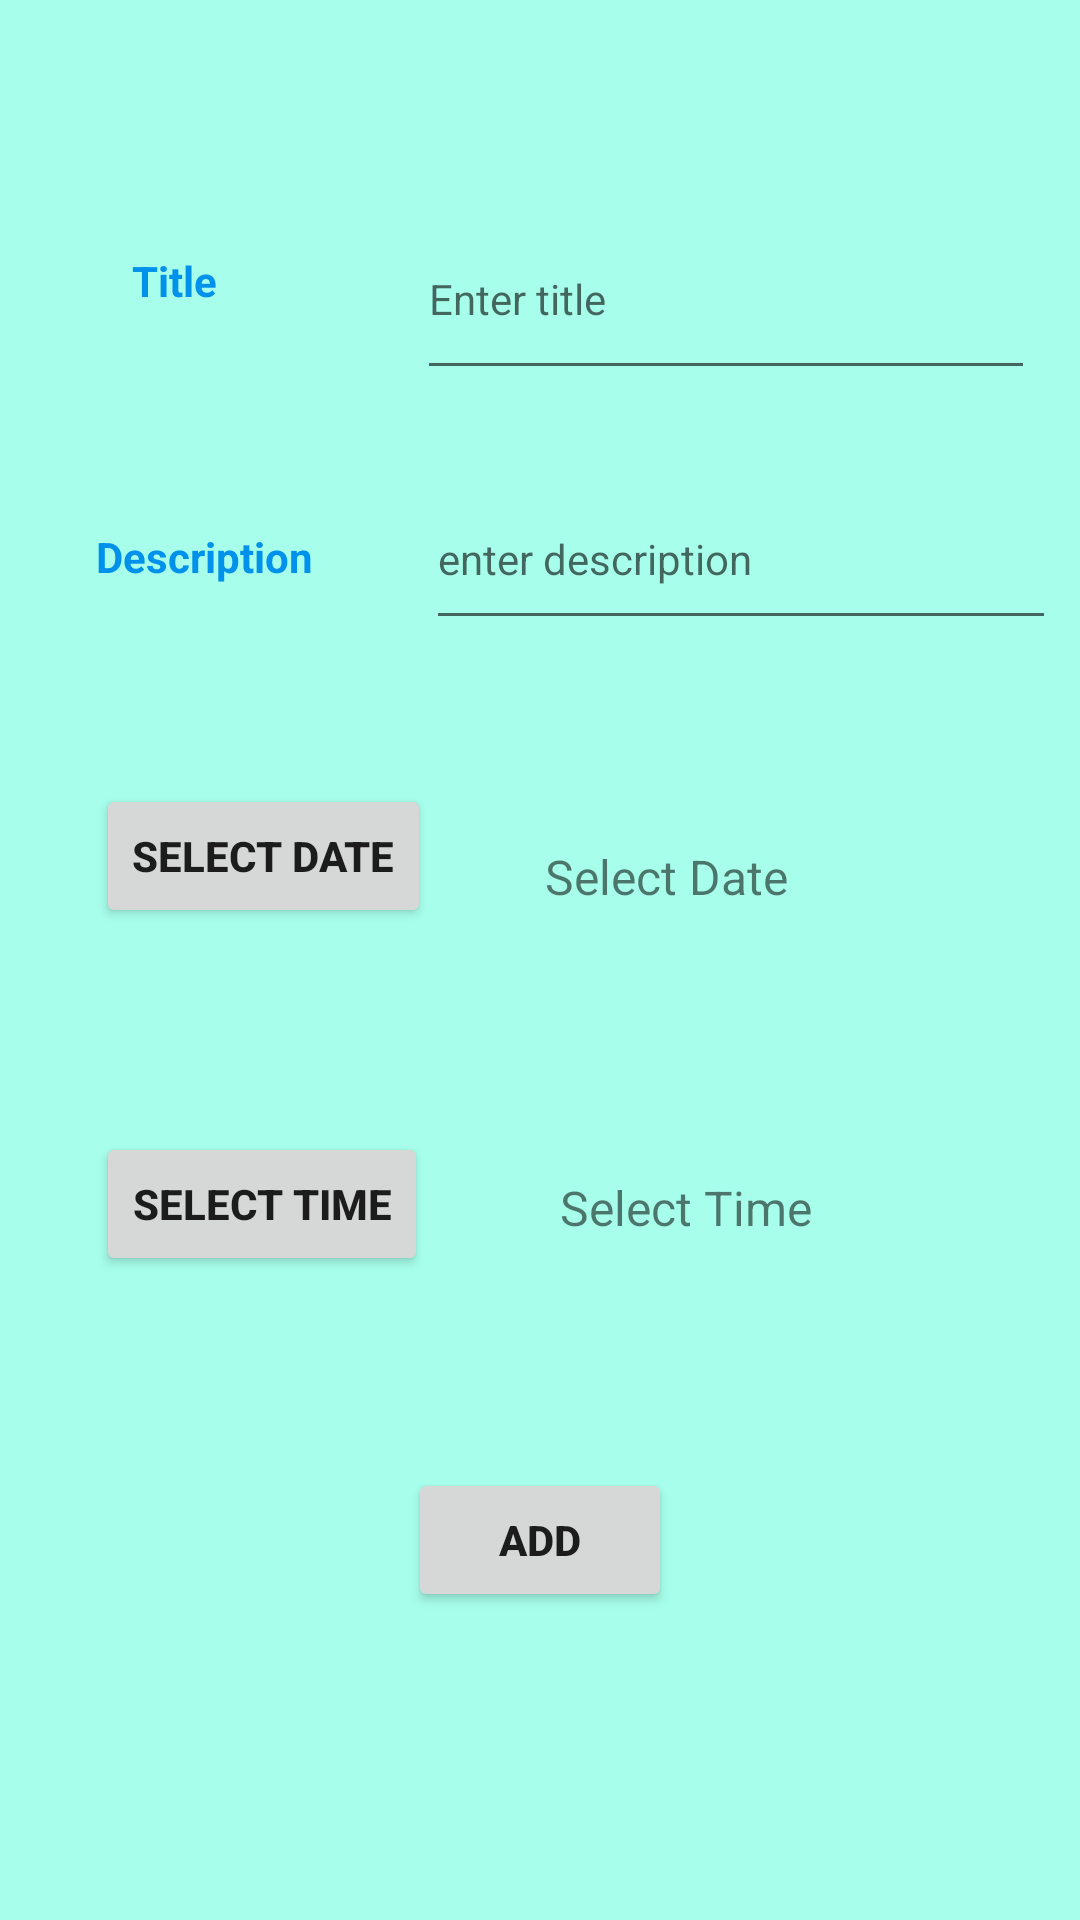

Layout XML and referenced resources for this Android screen:
<!-- AndroidManifest.xml: application theme Theme.Rem -->
<!-- res/layout/activity_add.xml -->
<?xml version="1.0" encoding="utf-8"?>
<androidx.constraintlayout.widget.ConstraintLayout xmlns:android="http://schemas.android.com/apk/res/android"
    xmlns:app="http://schemas.android.com/apk/res-auto"
    xmlns:tools="http://schemas.android.com/tools"
    android:layout_width="match_parent"
    android:layout_height="match_parent"
    android:background="#A7FFEB"
    tools:context=".AddActivity">

    <TextView
        android:id="@+id/textView2"
        android:layout_width="48dp"
        android:layout_height="28dp"
        android:layout_marginStart="44dp"
        android:layout_marginTop="84dp"
        android:text="Title"
        android:textColor="#0091EA"
        android:textSize="14sp"
        android:textStyle="bold"
        app:layout_constraintStart_toStartOf="parent"
        app:layout_constraintTop_toTopOf="parent" />

    <TextView
        android:id="@+id/textView3"
        android:layout_width="wrap_content"
        android:layout_height="wrap_content"
        android:layout_marginTop="64dp"
        android:text="Description"
        android:textColor="#0091EA"
        android:textSize="14sp"
        android:textStyle="bold"
        app:layout_constraintEnd_toEndOf="@+id/textView2"
        app:layout_constraintStart_toStartOf="@+id/textView2"
        app:layout_constraintTop_toBottomOf="@+id/textView2" />

    <EditText
        android:id="@+id/titleT"
        android:layout_width="206dp"
        android:layout_height="64dp"
        android:layout_marginEnd="15dp"
        android:ems="10"
        android:hint="Enter title"
        android:inputType="textPersonName"
        android:textSize="14sp"
        app:layout_constraintBottom_toBottomOf="@+id/textView2"
        app:layout_constraintEnd_toEndOf="parent"
        app:layout_constraintTop_toTopOf="@+id/textView2" />

    <EditText
        android:id="@+id/descT"
        android:layout_width="210dp"
        android:layout_height="57dp"
        android:layout_marginEnd="8dp"
        android:ems="10"
        android:hint="enter description"
        android:inputType="textPersonName"
        android:textSize="14sp"
        app:layout_constraintBottom_toBottomOf="@+id/textView3"
        app:layout_constraintEnd_toEndOf="parent"
        app:layout_constraintTop_toTopOf="@+id/textView3"
        app:layout_constraintVertical_bias="0.526" />

    <Button
        android:id="@+id/button"
        android:layout_width="wrap_content"
        android:layout_height="wrap_content"
        android:layout_marginTop="64dp"
        android:onClick="clickAdd"
        android:text="Add"
        android:textStyle="bold"
        app:layout_constraintEnd_toEndOf="parent"
        app:layout_constraintStart_toStartOf="parent"
        app:layout_constraintTop_toBottomOf="@+id/timeB" />

    <Button
        android:id="@+id/dateB"
        android:layout_width="wrap_content"
        android:layout_height="wrap_content"
        android:layout_marginTop="48dp"
        android:onClick="selectDate"
        android:text="Select Date"
        android:textSize="14sp"
        android:textStyle="bold"
        app:icon="@android:drawable/ic_menu_my_calendar"
        app:layout_constraintEnd_toEndOf="parent"
        app:layout_constraintHorizontal_bias="0.0"
        app:layout_constraintStart_toStartOf="@+id/textView3"
        app:layout_constraintTop_toBottomOf="@+id/descT" />

    <Button
        android:id="@+id/timeB"
        android:layout_width="wrap_content"
        android:layout_height="wrap_content"
        android:layout_marginTop="68dp"
        android:onClick="selectTime"
        android:text="Select Time"
        android:textStyle="bold"
        app:icon="@android:drawable/ic_lock_idle_alarm"
        app:layout_constraintEnd_toEndOf="@+id/dateB"
        app:layout_constraintHorizontal_bias="0.0"
        app:layout_constraintStart_toStartOf="@+id/dateB"
        app:layout_constraintTop_toBottomOf="@+id/dateB" />

    <TextView
        android:id="@+id/timeT"
        android:layout_width="wrap_content"
        android:layout_height="wrap_content"
        android:layout_marginStart="44dp"
        android:layout_marginBottom="12dp"
        android:text="Select Time"
        android:textSize="16sp"
        app:layout_constraintBottom_toBottomOf="@+id/timeB"
        app:layout_constraintStart_toEndOf="@+id/timeB" />

    <TextView
        android:id="@+id/dateT"
        android:layout_width="wrap_content"
        android:layout_height="wrap_content"
        android:layout_marginTop="20dp"
        android:layout_marginEnd="8dp"
        android:text="Select Date"
        android:textSize="16sp"
        app:layout_constraintEnd_toEndOf="@+id/timeT"
        app:layout_constraintHorizontal_bias="0.533"
        app:layout_constraintStart_toStartOf="@+id/textView5"
        app:layout_constraintTop_toTopOf="@+id/dateB" />

</androidx.constraintlayout.widget.ConstraintLayout>
<!-- resources referenced by this layout -->
<resources>
  <style name="Theme.Rem" parent="Theme.MaterialComponents.DayNight.DarkActionBar">
          
          <item name="colorPrimary">@color/purple_500</item>
          <item name="colorPrimaryVariant">@color/purple_700</item>
          <item name="colorOnPrimary">@color/white</item>
          
          <item name="colorSecondary">@color/teal_200</item>
          <item name="colorSecondaryVariant">@color/teal_700</item>
          <item name="colorOnSecondary">@color/black</item>
          
          <item name="android:statusBarColor">?attr/colorPrimaryVariant</item>
          
      </style>
  <!-- not gathered from this repository: default colours our renderer supplied (Android Studio template values) -->
  <color name="purple_500">#FF6200EE</color>
  <color name="purple_700">#FF3700B3</color>
  <color name="teal_200">#FF03DAC5</color>
  <color name="teal_700">#FF018786</color>
  <color name="black">#FF000000</color>
  <color name="white">#FFFFFFFF</color>
</resources>
